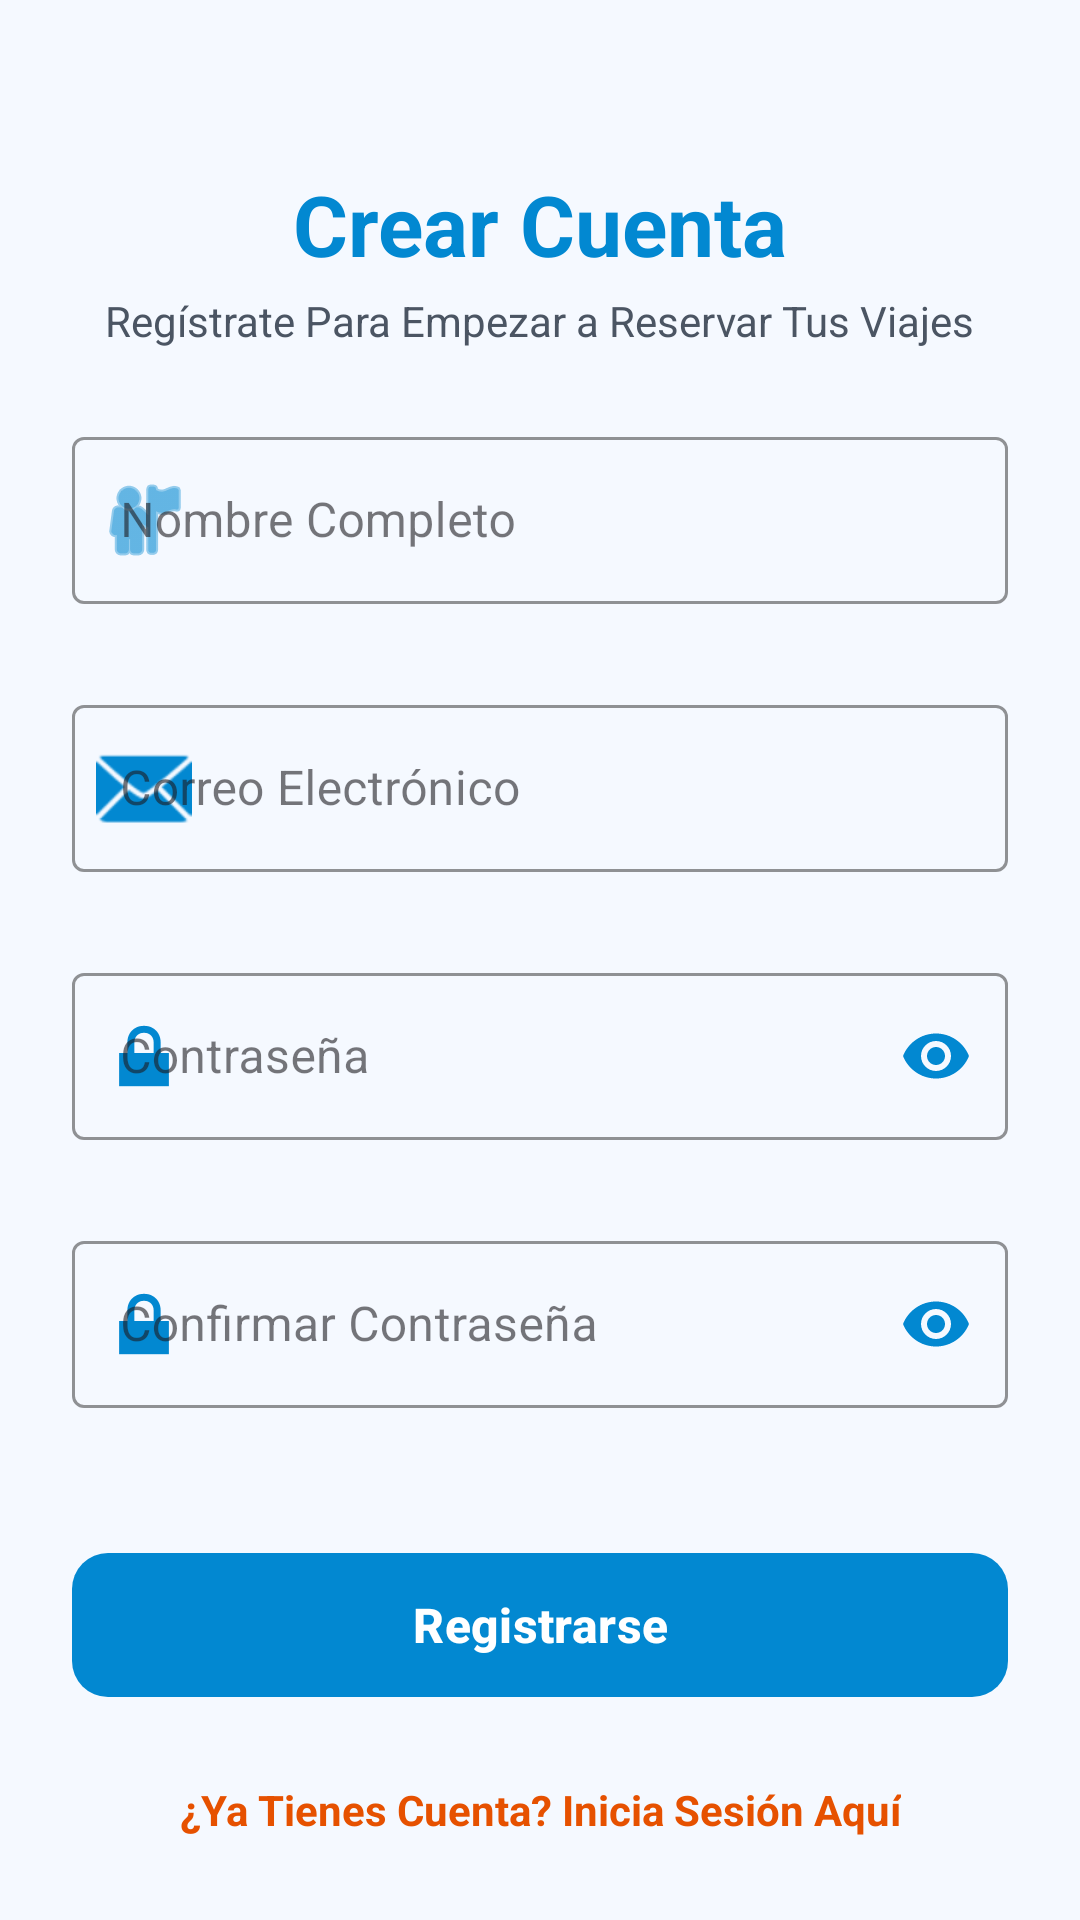

Produce the Android XML layout that renders to this screen, including the resource entries it uses.
<!-- AndroidManifest.xml: application theme Base.Theme.Desafio2DSML -->
<!-- res/layout/activity_register.xml -->
<?xml version="1.0" encoding="utf-8"?>
<ScrollView xmlns:android="http://schemas.android.com/apk/res/android"
    xmlns:app="http://schemas.android.com/apk/res-auto"
    android:layout_width="match_parent"
    android:layout_height="match_parent"
    android:fillViewport="true"
    android:background="#F5F9FF">

    <androidx.constraintlayout.widget.ConstraintLayout
        android:layout_width="match_parent"
        android:layout_height="wrap_content"
        android:padding="24dp">

        <TextView
            android:id="@+id/tvTitle"
            android:layout_width="wrap_content"
            android:layout_height="wrap_content"
            android:layout_marginTop="32dp"
            android:text="Crear Cuenta"
            android:textColor="#0288D1"
            android:textSize="28sp"
            android:textStyle="bold"
            app:layout_constraintEnd_toEndOf="parent"
            app:layout_constraintStart_toStartOf="parent"
            app:layout_constraintTop_toTopOf="parent" />

        <TextView
            android:id="@+id/tvSubtitle"
            android:layout_width="wrap_content"
            android:layout_height="wrap_content"
            android:layout_marginTop="4dp"
            android:text="Regístrate Para Empezar a Reservar Tus Viajes"
            android:textColor="#4B5563"
            android:textSize="14sp"
            app:layout_constraintEnd_toEndOf="parent"
            app:layout_constraintStart_toStartOf="parent"
            app:layout_constraintTop_toBottomOf="@id/tvTitle" />

        
        <com.google.android.material.textfield.TextInputLayout
            android:id="@+id/tilName"
            style="@style/Widget.MaterialComponents.TextInputLayout.OutlinedBox"
            android:layout_width="0dp"
            android:layout_height="wrap_content"
            android:layout_marginTop="24dp"
            android:hint="Nombre Completo"
            app:boxStrokeColor="#0288D1"
            app:hintTextColor="#0288D1"
            app:startIconTint="#0288D1"
            app:errorEnabled="true"
            app:startIconDrawable="@android:drawable/ic_menu_myplaces"
            app:layout_constraintEnd_toEndOf="parent"
            app:layout_constraintStart_toStartOf="parent"
            app:layout_constraintTop_toBottomOf="@id/tvSubtitle">

            <com.google.android.material.textfield.TextInputEditText
                android:id="@+id/etName"
                android:layout_width="match_parent"
                android:layout_height="wrap_content"
                android:inputType="textPersonName"
                android:maxLines="1"
                android:textColor="#0288D1"
                android:textColorHint="#550288D1" />
        </com.google.android.material.textfield.TextInputLayout>

        
        <com.google.android.material.textfield.TextInputLayout
            android:id="@+id/tilEmail"
            style="@style/Widget.MaterialComponents.TextInputLayout.OutlinedBox"
            android:layout_width="0dp"
            android:layout_height="wrap_content"
            android:layout_marginTop="8dp"
            android:hint="Correo Electrónico"
            app:boxStrokeColor="#0288D1"
            app:hintTextColor="#0288D1"
            app:startIconTint="#0288D1"
            app:errorEnabled="true"
            app:startIconDrawable="@android:drawable/ic_dialog_email"
            app:layout_constraintEnd_toEndOf="parent"
            app:layout_constraintStart_toStartOf="parent"
            app:layout_constraintTop_toBottomOf="@id/tilName">

            <com.google.android.material.textfield.TextInputEditText
                android:id="@+id/etEmail"
                android:layout_width="match_parent"
                android:layout_height="wrap_content"
                android:inputType="textEmailAddress"
                android:maxLines="1"
                android:textColor="#0288D1"
                android:textColorHint="#550288D1" />
        </com.google.android.material.textfield.TextInputLayout>

        
        <com.google.android.material.textfield.TextInputLayout
            android:id="@+id/tilPassword"
            style="@style/Widget.MaterialComponents.TextInputLayout.OutlinedBox"
            android:layout_width="0dp"
            android:layout_height="wrap_content"
            android:layout_marginTop="8dp"
            android:hint="Contraseña"
            app:boxStrokeColor="#0288D1"
            app:hintTextColor="#0288D1"
            app:startIconTint="#0288D1"
            app:passwordToggleTint="#0288D1"
            app:errorEnabled="true"
            app:passwordToggleEnabled="true"
            app:startIconDrawable="@android:drawable/ic_lock_lock"
            app:layout_constraintEnd_toEndOf="parent"
            app:layout_constraintStart_toStartOf="parent"
            app:layout_constraintTop_toBottomOf="@id/tilEmail">

            <com.google.android.material.textfield.TextInputEditText
                android:id="@+id/etPassword"
                android:layout_width="match_parent"
                android:layout_height="wrap_content"
                android:inputType="textPassword"
                android:maxLines="1"
                android:textColor="#0288D1"
                android:textColorHint="#550288D1" />
        </com.google.android.material.textfield.TextInputLayout>

        
        <com.google.android.material.textfield.TextInputLayout
            android:id="@+id/tilConfirmPassword"
            style="@style/Widget.MaterialComponents.TextInputLayout.OutlinedBox"
            android:layout_width="0dp"
            android:layout_height="wrap_content"
            android:layout_marginTop="8dp"
            android:hint="Confirmar Contraseña"
            app:boxStrokeColor="#0288D1"
            app:hintTextColor="#0288D1"
            app:startIconTint="#0288D1"
            app:passwordToggleTint="#0288D1"
            app:errorEnabled="true"
            app:passwordToggleEnabled="true"
            app:startIconDrawable="@android:drawable/ic_lock_lock"
            app:layout_constraintEnd_toEndOf="parent"
            app:layout_constraintStart_toStartOf="parent"
            app:layout_constraintTop_toBottomOf="@id/tilPassword">

            <com.google.android.material.textfield.TextInputEditText
                android:id="@+id/etConfirmPassword"
                android:layout_width="match_parent"
                android:layout_height="wrap_content"
                android:inputType="textPassword"
                android:maxLines="1"
                android:textColor="#0288D1"
                android:textColorHint="#550288D1" />
        </com.google.android.material.textfield.TextInputLayout>

        
        <com.google.android.material.button.MaterialButton
            android:id="@+id/btnRegister"
            android:layout_width="0dp"
            android:layout_height="56dp"
            android:layout_marginTop="24dp"
            android:text="Registrarse"
            android:textAllCaps="false"
            android:textColor="#FFFFFF"
            android:textSize="16sp"
            android:textStyle="bold"
            app:backgroundTint="#0288D1"
            app:cornerRadius="12dp"
            app:layout_constraintEnd_toEndOf="parent"
            app:layout_constraintStart_toStartOf="parent"
            app:layout_constraintTop_toBottomOf="@id/tilConfirmPassword" />

        
        <TextView
            android:id="@+id/tvLoginLink"
            android:layout_width="wrap_content"
            android:layout_height="wrap_content"
            android:layout_marginTop="24dp"
            android:text="¿Ya Tienes Cuenta? Inicia Sesión Aquí"
            android:textColor="#E65100"
            android:textSize="14sp"
            android:textStyle="bold"
            app:layout_constraintEnd_toEndOf="parent"
            app:layout_constraintStart_toStartOf="parent"
            app:layout_constraintTop_toBottomOf="@id/btnRegister" />

    </androidx.constraintlayout.widget.ConstraintLayout>
</ScrollView>
<!-- resources referenced by this layout -->
<resources>
  <style name="Base.Theme.Desafio2DSML" parent="Theme.Material3.DayNight.NoActionBar">
          
          <item name="colorPrimary">@color/primary</item>
          <item name="colorPrimaryVariant">@color/primary_dark</item>
          <item name="colorOnPrimary">@color/text_white</item>
  
          
          <item name="colorSecondary">@color/accent</item>
          <item name="colorOnSecondary">@color/background_dark</item>
          <item name="colorSecondaryContainer">@color/primary_dark</item>
          <item name="colorOnSecondaryContainer">@color/text_white</item>
  
          
          <item name="android:windowBackground">@color/background_dark</item>
          <item name="android:statusBarColor">@color/primary_dark</item>
      </style>
  <color name="primary">#1A237E</color>
  <color name="primary_dark">#000051</color>
  <color name="text_white">#FFFFFF</color>
  <color name="accent">#FFC107</color>
  <color name="background_dark">#121212</color>
</resources>
